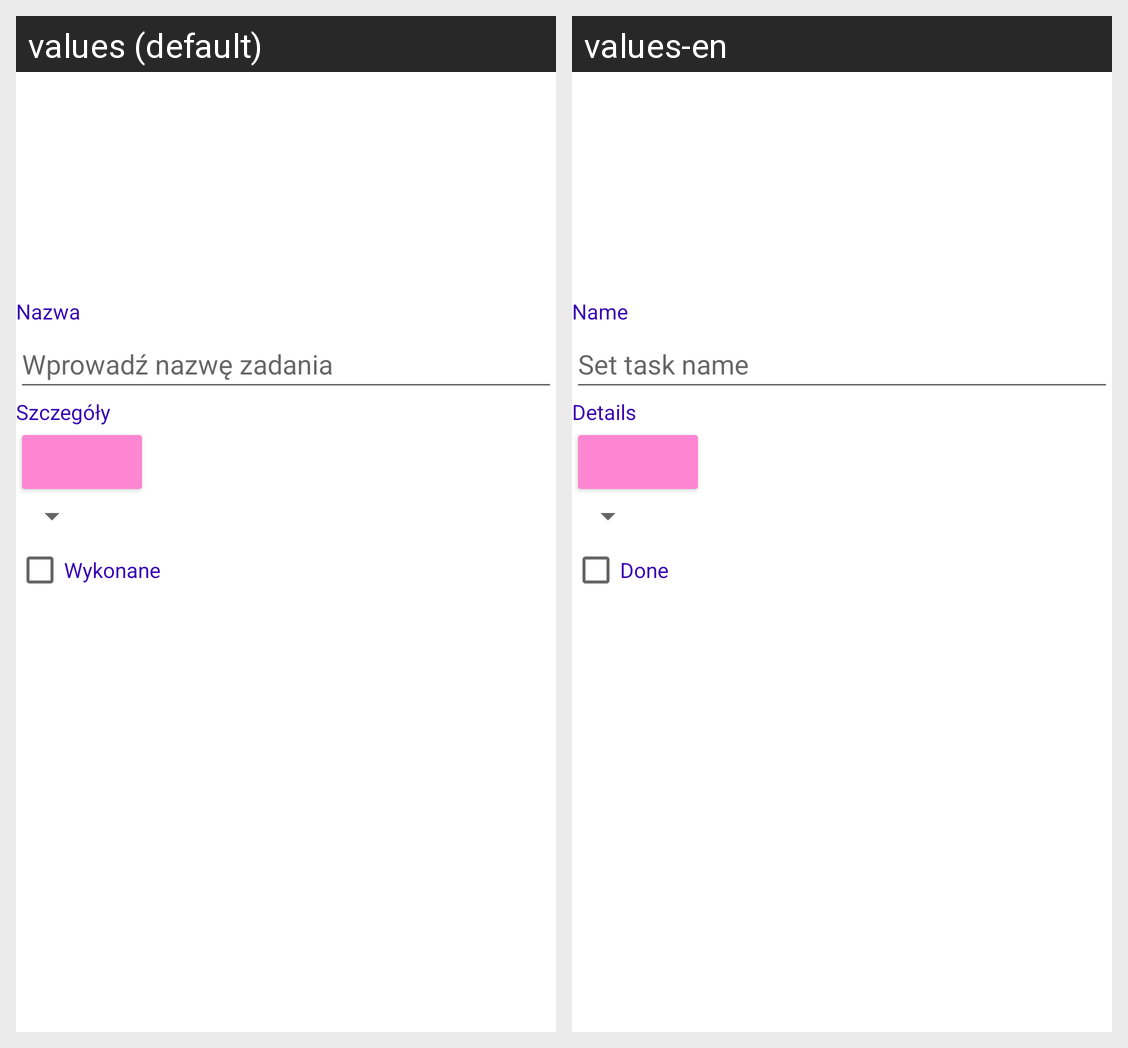

Here is an Android app screen in its default locale and in the app's own translations. Write out the translated-string differences for the strings that appear on this screen.
Android screen res/layout/fragment_task.xml rendered under 2 locales, left to right: values (default), values-en. Device: Nexus 5 (rendered at 1080×1920; each locale shown at half size, 540×960, under a caption strip naming it); theme Theme.Zadanie3SM.
Strings drawn on this screen, with the default value and each locale's value (text and hints the layout hard-codes, and strings that could not be matched under every locale, appear in the picture but are not listed):

name_label
  values: Nazwa
  values-en: Name

name_hint
  values: Wprowadź nazwę zadania
  values-en: Set task name

details_label
  values: Szczegóły
  values-en: Details

done_label
  values: Wykonane
  values-en: Done
